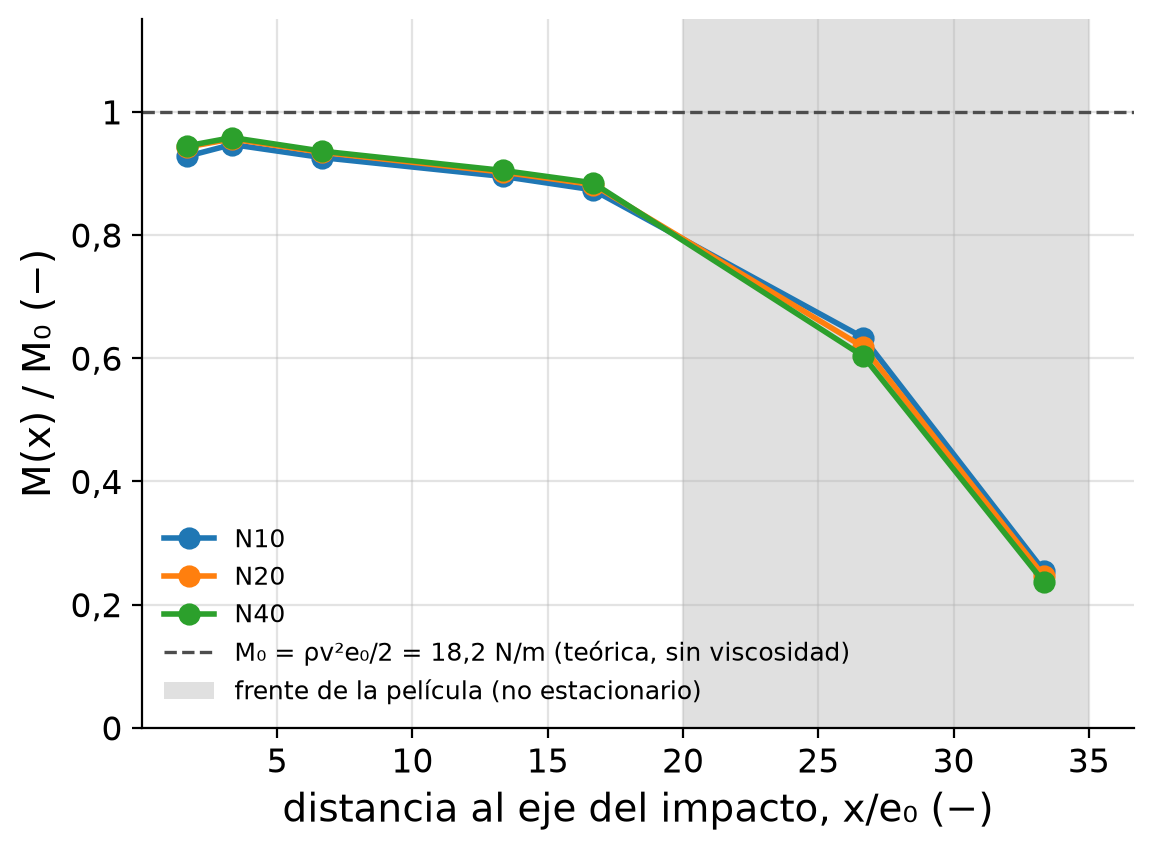

The file beside this chart, header and first rows:
malla, x_mm, x_sobre_e0, M_Nm, M_sobre_M0, q_sobre_q0
N10, 0.08167, 1.667, 16.85, 0.9277, 0.9912
N10, 0.1633, 3.333, 17.19, 0.9468, 0.9905
N10, 0.3267, 6.667, 16.81, 0.9256, 0.9909
N10, 0.6533, 13.33, 16.25, 0.895, 0.982
N10, 0.8167, 16.67, 15.86, 0.8733, 0.9626
N10, 1.307, 26.67, 11.5, 0.6334, 0.6965
N10, 1.633, 33.33, 4.631, 0.255, 0.2762
N20, 0.08167, 1.667, 17.12, 0.9428, 0.9965
N20, 0.1633, 3.333, 17.35, 0.9557, 0.996
N20, 0.3267, 6.667, 16.96, 0.9341, 0.9959
N20, 0.6533, 13.33, 16.38, 0.902, 0.988
N20, 0.8167, 16.67, 16.01, 0.8819, 0.9719
N20, 1.307, 26.67, 11.22, 0.6181, 0.677
N20, 1.633, 33.33, 4.475, 0.2465, 0.2657
N40, 0.08167, 1.667, 17.15, 0.9446, 0.9983
N40, 0.1633, 3.333, 17.4, 0.9581, 0.9976
N40, 0.3267, 6.667, 17, 0.936, 0.9976
N40, 0.6533, 13.33, 16.43, 0.9048, 0.9904
N40, 0.8167, 16.67, 16.07, 0.8848, 0.9747
N40, 1.307, 26.67, 10.95, 0.603, 0.6587
N40, 1.633, 33.33, 4.299, 0.2367, 0.252
